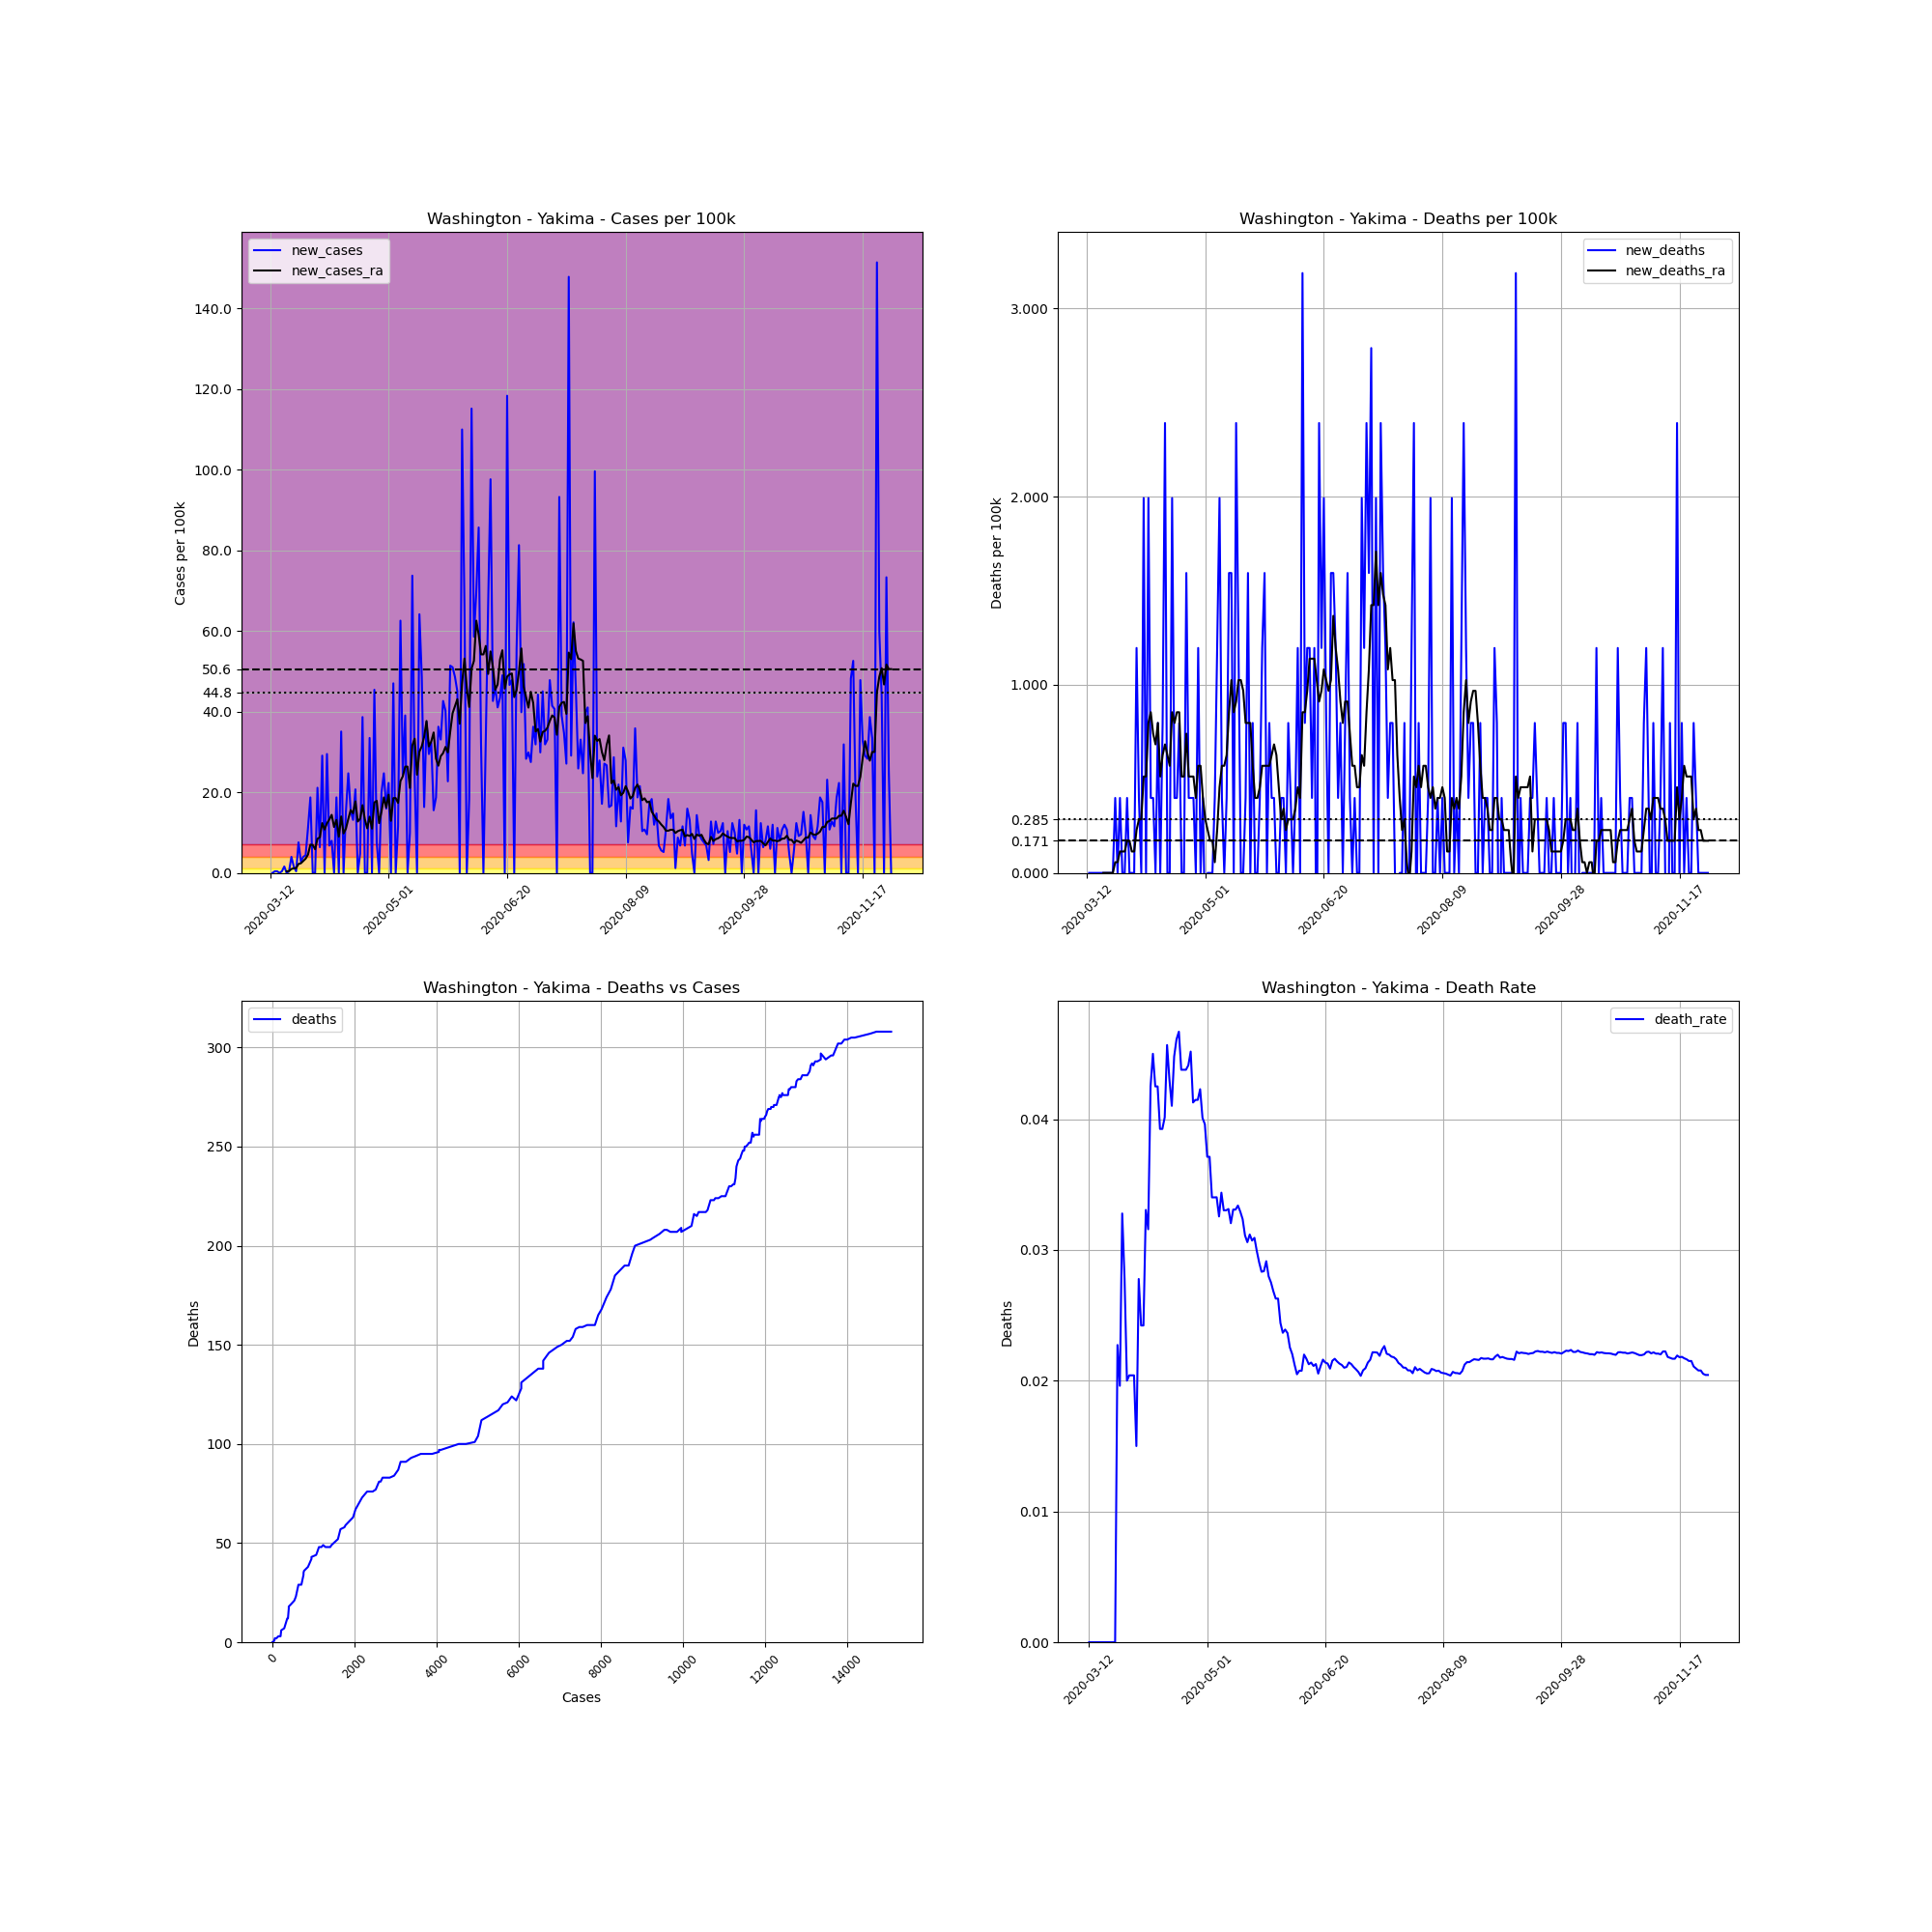

Data behind this chart, as committed beside it:
, date, county, state, fips, cases, deaths, COUNTY, STNAME, CTYNAME, POPESTIMATE2019, cases_per_100k, deaths_per_100k, death_rate, new_cases, new_deaths, new_cases_ra, new_deaths_ra
67092, 2020-03-12, Yakima, Washington, 53077, 2, 0.0, 77, Washington, Yakima, 250873, 0.7972, 0.0, 0.0, , , , 
67093, 2020-03-13, Yakima, Washington, 53077, 2, 0.0, 77, Washington, Yakima, 250873, 0.7972, 0.0, 0.0, 0.0, 0.0, , 
67094, 2020-03-14, Yakima, Washington, 53077, 3, 0.0, 77, Washington, Yakima, 250873, 1.196, 0.0, 0.0, 0.3986, 0.0, , 
67095, 2020-03-15, Yakima, Washington, 53077, 4, 0.0, 77, Washington, Yakima, 250873, 1.594, 0.0, 0.0, 0.3986, 0.0, , 
67096, 2020-03-16, Yakima, Washington, 53077, 4, 0.0, 77, Washington, Yakima, 250873, 1.594, 0.0, 0.0, 0.0, 0.0, , 
67097, 2020-03-17, Yakima, Washington, 53077, 5, 0.0, 77, Washington, Yakima, 250873, 1.993, 0.0, 0.0, 0.3986, 0.0, , 
67098, 2020-03-18, Yakima, Washington, 53077, 9, 0.0, 77, Washington, Yakima, 250873, 3.587, 0.0, 0.0, 1.594, 0.0, , 
67099, 2020-03-19, Yakima, Washington, 53077, 9, 0.0, 77, Washington, Yakima, 250873, 3.587, 0.0, 0.0, 0.0, 0.0, 0.3986, 0.0
67100, 2020-03-20, Yakima, Washington, 53077, 10, 0.0, 77, Washington, Yakima, 250873, 3.986, 0.0, 0.0, 0.3986, 0.0, 0.4556, 0.0
67101, 2020-03-21, Yakima, Washington, 53077, 20, 0.0, 77, Washington, Yakima, 250873, 7.972, 0.0, 0.0, 3.986, 0.0, 0.968, 0.0
67102, 2020-03-22, Yakima, Washington, 53077, 24, 0.0, 77, Washington, Yakima, 250873, 9.567, 0.0, 0.0, 1.594, 0.0, 1.139, 0.0
67103, 2020-03-23, Yakima, Washington, 53077, 25, 0.0, 77, Washington, Yakima, 250873, 9.965, 0.0, 0.0, 0.3986, 0.0, 1.196, 0.0
67104, 2020-03-24, Yakima, Washington, 53077, 44, 1.0, 77, Washington, Yakima, 250873, 17.54, 0.3986, 0.02273, 7.574, 0.3986, 2.221, 0.05694
67105, 2020-03-25, Yakima, Washington, 53077, 51, 1.0, 77, Washington, Yakima, 250873, 20.33, 0.3986, 0.01961, 2.79, 0.0, 2.392, 0.05694
67106, 2020-03-26, Yakima, Washington, 53077, 61, 2.0, 77, Washington, Yakima, 250873, 24.32, 0.7972, 0.03279, 3.986, 0.3986, 2.961, 0.1139
67107, 2020-03-27, Yakima, Washington, 53077, 72, 2.0, 77, Washington, Yakima, 250873, 28.7, 0.7972, 0.02778, 4.385, 0.0, 3.531, 0.1139
67108, 2020-03-28, Yakima, Washington, 53077, 100, 2.0, 77, Washington, Yakima, 250873, 39.86, 0.7972, 0.02, 11.16, 0.0, 4.556, 0.1139
67109, 2020-03-29, Yakima, Washington, 53077, 147, 3.0, 77, Washington, Yakima, 250873, 58.6, 1.196, 0.02041, 18.73, 0.3986, 7.004, 0.1708
67110, 2020-03-30, Yakima, Washington, 53077, 147, 3.0, 77, Washington, Yakima, 250873, 58.6, 1.196, 0.02041, 0.0, 0.0, 6.947, 0.1708
67111, 2020-03-31, Yakima, Washington, 53077, 147, 3.0, 77, Washington, Yakima, 250873, 58.6, 1.196, 0.02041, 0.0, 0.0, 5.865, 0.1139
67112, 2020-04-01, Yakima, Washington, 53077, 200, 3.0, 77, Washington, Yakima, 250873, 79.72, 1.196, 0.015, 21.13, 0.0, 8.485, 0.1139
67113, 2020-04-02, Yakima, Washington, 53077, 216, 6.0, 77, Washington, Yakima, 250873, 86.1, 2.392, 0.02778, 6.378, 1.196, 8.826, 0.2278
67114, 2020-04-03, Yakima, Washington, 53077, 289, 7.0, 77, Washington, Yakima, 250873, 115.2, 2.79, 0.02422, 29.1, 0.3986, 12.36, 0.2847
67115, 2020-04-04, Yakima, Washington, 53077, 289, 7.0, 77, Washington, Yakima, 250873, 115.2, 2.79, 0.02422, 0.0, 0.0, 10.76, 0.2847
67116, 2020-04-05, Yakima, Washington, 53077, 363, 12.0, 77, Washington, Yakima, 250873, 144.7, 4.783, 0.03306, 29.5, 1.993, 12.3, 0.5125
67117, 2020-04-06, Yakima, Washington, 53077, 380, 12.0, 77, Washington, Yakima, 250873, 151.5, 4.783, 0.03158, 6.776, 0.0, 13.27, 0.5125
67118, 2020-04-07, Yakima, Washington, 53077, 400, 17.0, 77, Washington, Yakima, 250873, 159.4, 6.776, 0.0425, 7.972, 1.993, 14.41, 0.7972
67119, 2020-04-08, Yakima, Washington, 53077, 400, 18.0, 77, Washington, Yakima, 250873, 159.4, 7.175, 0.045, 0.0, 0.3986, 11.39, 0.8542
67120, 2020-04-09, Yakima, Washington, 53077, 447, 19.0, 77, Washington, Yakima, 250873, 178.2, 7.574, 0.04251, 18.73, 0.3986, 13.15, 0.7403
67121, 2020-04-10, Yakima, Washington, 53077, 447, 19.0, 77, Washington, Yakima, 250873, 178.2, 7.574, 0.04251, 0.0, 0.0, 8.997, 0.6833
67122, 2020-04-11, Yakima, Washington, 53077, 535, 21.0, 77, Washington, Yakima, 250873, 213.3, 8.371, 0.03925, 35.08, 0.7972, 14.01, 0.7972
67123, 2020-04-12, Yakima, Washington, 53077, 535, 21.0, 77, Washington, Yakima, 250873, 213.3, 8.371, 0.03925, 0.0, 0.0, 9.794, 0.5125
67124, 2020-04-13, Yakima, Washington, 53077, 573, 23.0, 77, Washington, Yakima, 250873, 228.4, 9.168, 0.04014, 15.15, 0.7972, 10.99, 0.6264
67125, 2020-04-14, Yakima, Washington, 53077, 635, 29.0, 77, Washington, Yakima, 250873, 253.1, 11.56, 0.04567, 24.71, 2.392, 13.38, 0.6833
67126, 2020-04-15, Yakima, Washington, 53077, 674, 29.0, 77, Washington, Yakima, 250873, 268.7, 11.56, 0.04303, 15.55, 0.0, 15.6, 0.6264
67127, 2020-04-16, Yakima, Washington, 53077, 707, 29.0, 77, Washington, Yakima, 250873, 281.8, 11.56, 0.04102, 13.15, 0.0, 14.81, 0.5694
67128, 2020-04-17, Yakima, Washington, 53077, 759, 34.0, 77, Washington, Yakima, 250873, 302.5, 13.55, 0.0448, 20.73, 1.993, 17.77, 0.8542
67129, 2020-04-18, Yakima, Washington, 53077, 759, 35.0, 77, Washington, Yakima, 250873, 302.5, 13.95, 0.04611, 0.0, 0.3986, 12.76, 0.7972
67130, 2020-04-19, Yakima, Washington, 53077, 771, 36.0, 77, Washington, Yakima, 250873, 307.3, 14.35, 0.04669, 4.783, 0.3986, 13.44, 0.8542
67131, 2020-04-20, Yakima, Washington, 53077, 868, 38.0, 77, Washington, Yakima, 250873, 346, 15.15, 0.04378, 38.66, 0.7972, 16.8, 0.8542
67132, 2020-04-21, Yakima, Washington, 53077, 868, 38.0, 77, Washington, Yakima, 250873, 346, 15.15, 0.04378, 0.0, 0.0, 13.27, 0.5125
67133, 2020-04-22, Yakima, Washington, 53077, 868, 38.0, 77, Washington, Yakima, 250873, 346, 15.15, 0.04378, 0.0, 0.0, 11.05, 0.5125
67134, 2020-04-23, Yakima, Washington, 53077, 952, 42.0, 77, Washington, Yakima, 250873, 379.5, 16.74, 0.04412, 33.48, 1.594, 13.95, 0.7403
67135, 2020-04-24, Yakima, Washington, 53077, 952, 43.0, 77, Washington, Yakima, 250873, 379.5, 17.14, 0.04517, 0.0, 0.3986, 10.99, 0.5125
67136, 2020-04-25, Yakima, Washington, 53077, 1066, 44.0, 77, Washington, Yakima, 250873, 424.9, 17.54, 0.04128, 45.44, 0.3986, 17.48, 0.5125
67137, 2020-04-26, Yakima, Washington, 53077, 1085, 45.0, 77, Washington, Yakima, 250873, 432.5, 17.94, 0.04147, 7.574, 0.3986, 17.88, 0.5125
67138, 2020-04-27, Yakima, Washington, 53077, 1085, 45.0, 77, Washington, Yakima, 250873, 432.5, 17.94, 0.04147, 0.0, 0.0, 12.36, 0.3986
67139, 2020-04-28, Yakima, Washington, 53077, 1135, 48.0, 77, Washington, Yakima, 250873, 452.4, 19.13, 0.04229, 19.93, 1.196, 15.2, 0.5694
67140, 2020-04-29, Yakima, Washington, 53077, 1197, 48.0, 77, Washington, Yakima, 250873, 477.1, 19.13, 0.0401, 24.71, 0.0, 18.73, 0.5694
67141, 2020-04-30, Yakima, Washington, 53077, 1237, 49.0, 77, Washington, Yakima, 250873, 493.1, 19.53, 0.03961, 15.94, 0.3986, 16.23, 0.3986
67142, 2020-05-01, Yakima, Washington, 53077, 1293, 48.0, 77, Washington, Yakima, 250873, 515.4, 19.13, 0.03712, 22.32, -0.3986, 19.42, 0.2847
67143, 2020-05-02, Yakima, Washington, 53077, 1293, 48.0, 77, Washington, Yakima, 250873, 515.4, 19.13, 0.03712, 0.0, 0.0, 12.93, 0.2278
67144, 2020-05-03, Yakima, Washington, 53077, 1411, 48.0, 77, Washington, Yakima, 250873, 562.4, 19.13, 0.03402, 47.04, 0.0, 18.56, 0.1708
67145, 2020-05-04, Yakima, Washington, 53077, 1411, 48.0, 77, Washington, Yakima, 250873, 562.4, 19.13, 0.03402, 0.0, 0.0, 18.56, 0.1708
67146, 2020-05-05, Yakima, Washington, 53077, 1440, 49.0, 77, Washington, Yakima, 250873, 574, 19.53, 0.03403, 11.56, 0.3986, 17.37, 0.05694
67147, 2020-05-06, Yakima, Washington, 53077, 1597, 52.0, 77, Washington, Yakima, 250873, 636.6, 20.73, 0.03256, 62.58, 1.196, 22.78, 0.2278
67148, 2020-05-07, Yakima, Washington, 53077, 1658, 57.0, 77, Washington, Yakima, 250873, 660.9, 22.72, 0.03438, 24.32, 1.993, 23.97, 0.4556
67149, 2020-05-08, Yakima, Washington, 53077, 1756, 58.0, 77, Washington, Yakima, 250873, 700, 23.12, 0.03303, 39.06, 0.3986, 26.37, 0.5694
67150, 2020-05-09, Yakima, Washington, 53077, 1756, 58.0, 77, Washington, Yakima, 250873, 700, 23.12, 0.03303, 0.0, 0.0, 26.37, 0.5694
67151, 2020-05-10, Yakima, Washington, 53077, 1781, 59.0, 77, Washington, Yakima, 250873, 709.9, 23.52, 0.03313, 9.965, 0.3986, 21.07, 0.6264
... 203 more rows
